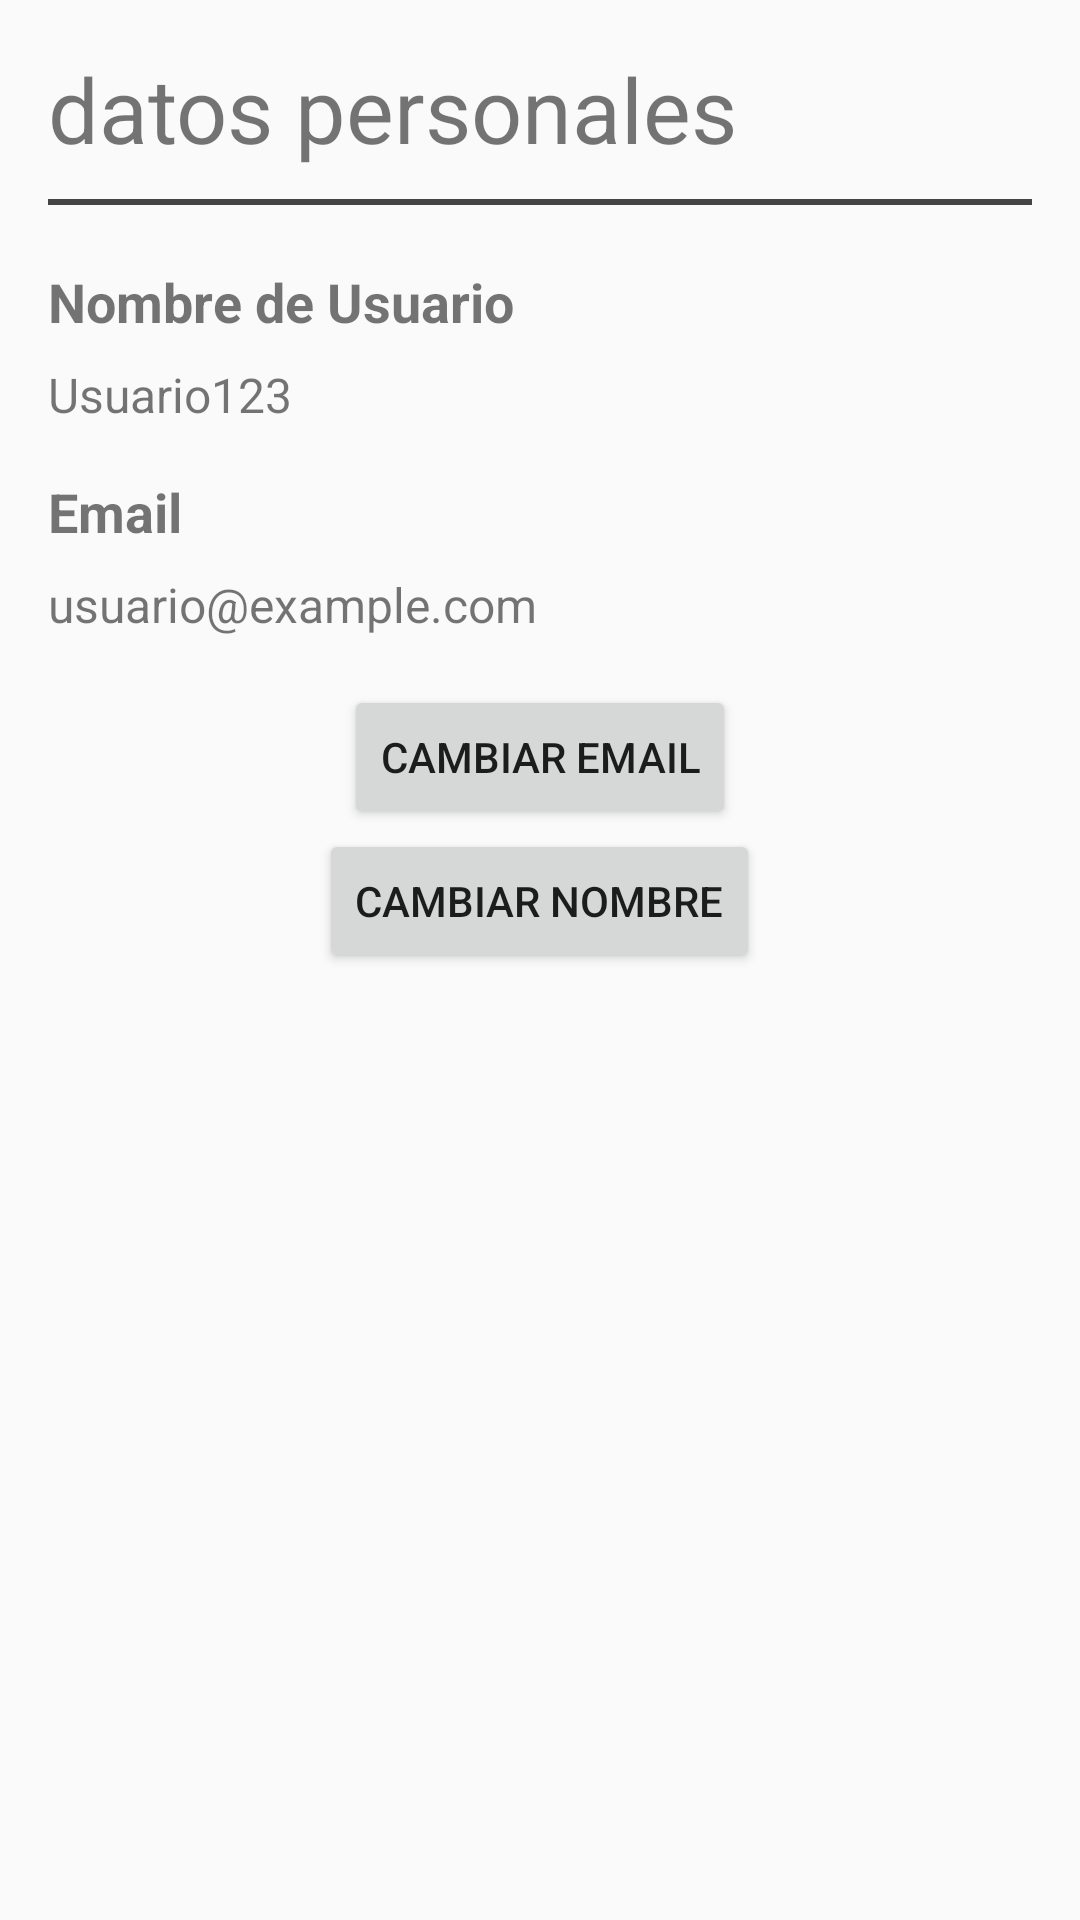

Produce the Android XML layout that renders to this screen, including the resource entries it uses.
<!-- AndroidManifest.xml: application theme Theme.Kotlinridit -->
<!-- res/layout/activity_personal_data.xml -->
<?xml version="1.0" encoding="utf-8"?>
<LinearLayout xmlns:android="http://schemas.android.com/apk/res/android"
    android:layout_width="match_parent"
    android:layout_height="match_parent"
    android:orientation="vertical"
    android:padding="16dp">

    <TextView
        android:layout_width="match_parent"
        android:layout_height="wrap_content"
        android:paddingBottom="10dp"
        android:text="@string/personal_data_header"
        android:textSize="30sp" />

    <View
        android:layout_width="match_parent"
        android:layout_height="2dp"
        android:layout_marginBottom="20dp"
        android:background="#444" />

    
    <TextView
        android:id="@+id/tvUsernameLabel"
        android:layout_width="wrap_content"
        android:layout_height="wrap_content"
        android:layout_marginBottom="8dp"
        android:text="Nombre de Usuario"
        android:textSize="18sp"
        android:textStyle="bold" />

    <TextView
        android:id="@+id/tvUsername"
        android:layout_width="match_parent"
        android:layout_height="wrap_content"
        android:layout_marginBottom="16dp"
        android:text="Usuario123"
        android:textSize="16sp" />

    
    <TextView
        android:id="@+id/tvEmailLabel"
        android:layout_width="wrap_content"
        android:layout_height="wrap_content"
        android:layout_marginBottom="8dp"
        android:text="Email"
        android:textSize="18sp"
        android:textStyle="bold" />

    <TextView
        android:id="@+id/tvEmail"
        android:layout_width="match_parent"
        android:layout_height="wrap_content"
        android:layout_marginBottom="16dp"
        android:text="usuario@example.com"
        android:textSize="16sp" />

    

    <Button
        android:id="@+id/btnChangeEmail"
        android:layout_width="wrap_content"
        android:layout_height="wrap_content"
        android:layout_gravity="center"
        android:text="Cambiar Email" />

    <Button
        android:id="@+id/changeUserNameButton"
        android:layout_width="wrap_content"
        android:layout_height="wrap_content"
        android:layout_gravity="center"
        android:text="Cambiar Nombre" />

</LinearLayout>
<!-- resources referenced by this layout -->
<resources>
  <string name="personal_data_header">datos personales</string>
  <style name="Theme.Kotlinridit" parent="Theme.AppCompat.Light.DarkActionBar">
          <item name="colorPrimary">@color/main_blue</item>
          <item name="titleTextColor">@color/black</item>
      </style>
  <color name="main_blue">#7DC2DF</color>
  <color name="black">#FF000000</color>
</resources>
